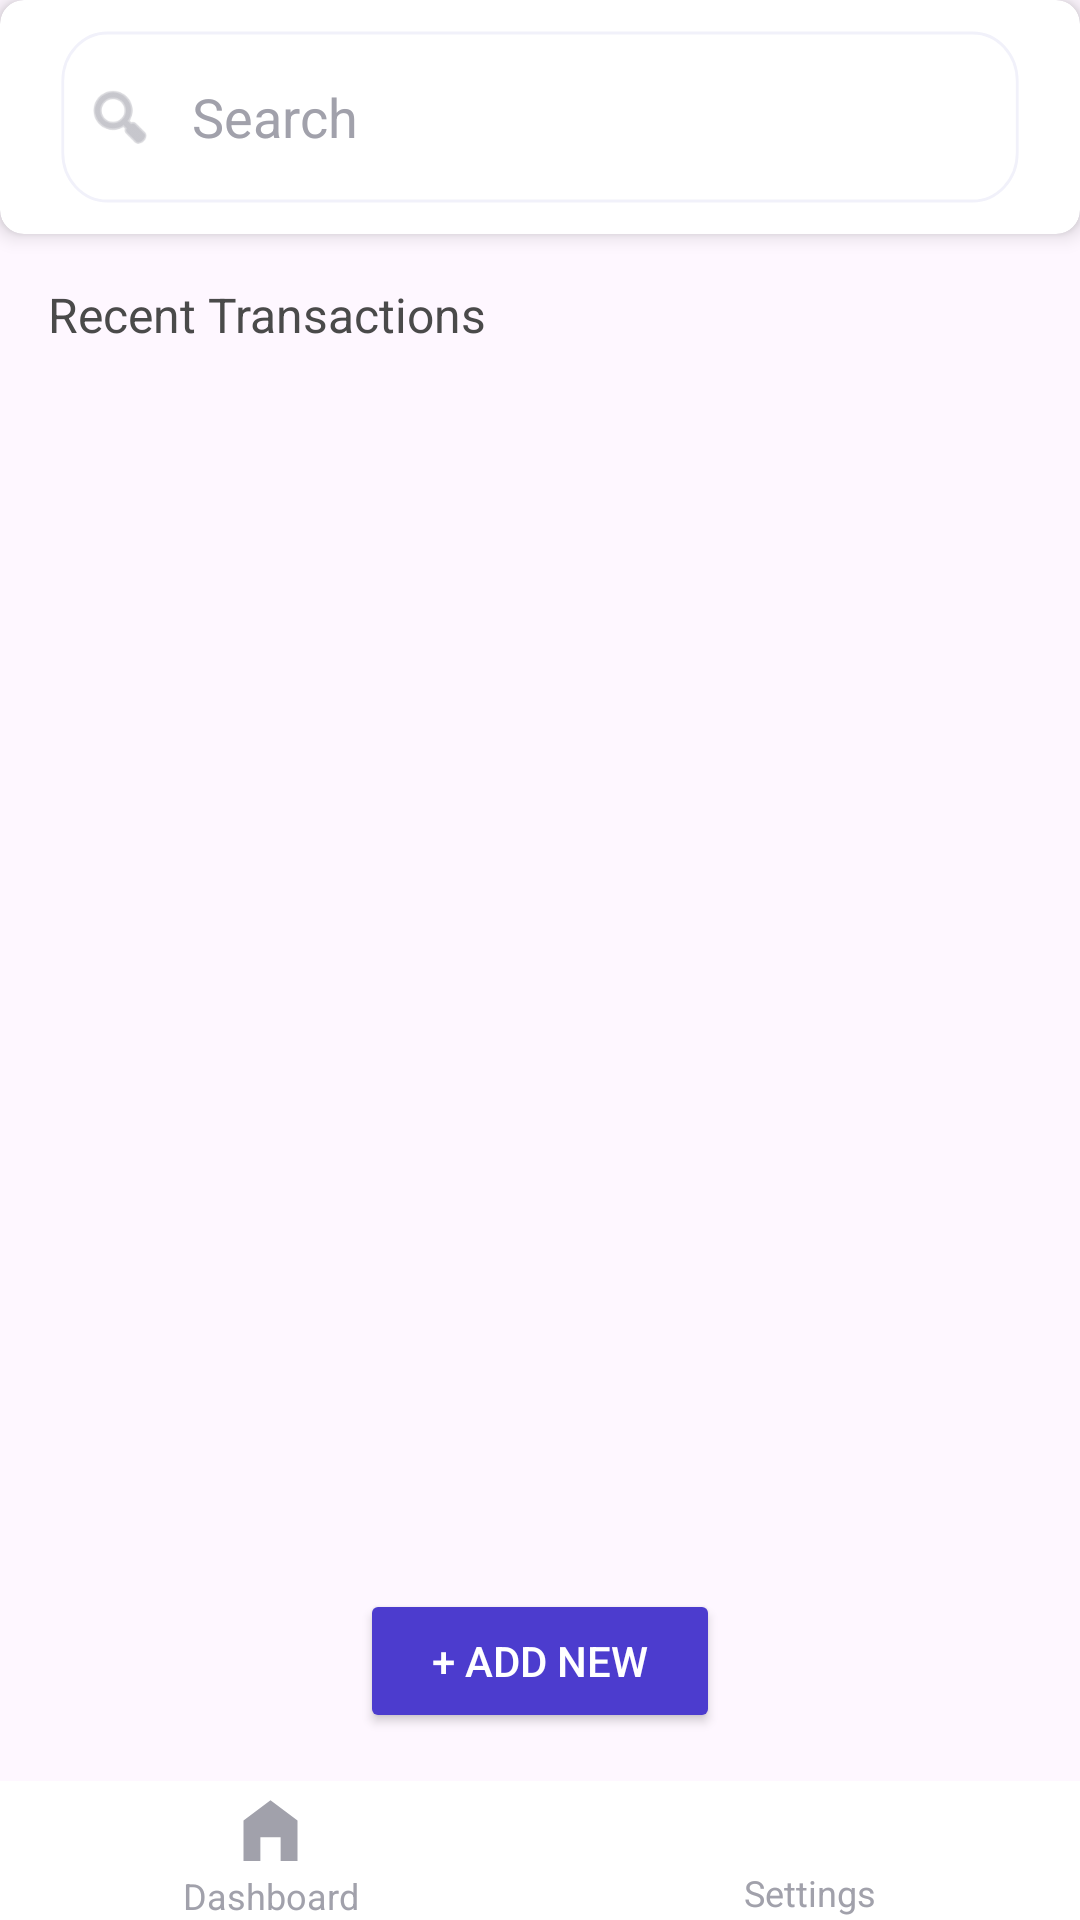

Here is an Android app screen rendered from its layout file. Give the layout XML and the strings, colors and styles it references.
<!-- AndroidManifest.xml: application theme Theme.Expescape -->
<!-- res/layout/fragment_dashboard.xml -->
<?xml version="1.0" encoding="utf-8"?>
<androidx.constraintlayout.widget.ConstraintLayout xmlns:android="http://schemas.android.com/apk/res/android"
    xmlns:app="http://schemas.android.com/apk/res-auto"
    xmlns:tools="http://schemas.android.com/tools"
    android:layout_width="match_parent"
    android:layout_height="match_parent">

    <androidx.cardview.widget.CardView
        android:id="@+id/cardviewSearch"
        android:layout_width="match_parent"
        android:layout_height="wrap_content"
        android:background="@color/colorBackground"
        app:cardCornerRadius="8dp"
        app:cardElevation="4dp"
        app:layout_constraintEnd_toEndOf="parent"
        app:layout_constraintStart_toStartOf="parent"
        app:layout_constraintTop_toTopOf="parent">

        <LinearLayout
            android:layout_width="match_parent"
            android:layout_height="wrap_content"
            android:layout_marginLeft="20dp"
            android:layout_marginTop="10dp"
            android:layout_marginRight="20dp"
            android:layout_marginBottom="10dp"
            android:background="@drawable/rectangular_fields"
            android:gravity="center_vertical"
            android:orientation="horizontal"
            android:padding="8dp">

            <ImageView
                android:layout_width="24dp"
                android:layout_height="24dp"
                android:layout_marginEnd="8dp"
                android:src="@android:drawable/ic_menu_search"
                android:tint="@color/colorControlNormal" />

            <EditText
                android:id="@+id/search_field"
                android:layout_width="0dp"
                android:layout_height="wrap_content"
                android:layout_weight="1"
                android:background="@android:color/transparent"
                android:hint="Search"
                android:imeOptions="actionSearch"
                android:inputType="text"
                android:padding="4dp"
                android:textColor="@color/design_default_color_on_secondary"
                android:textColorHint="@color/colorControlNormal" />

        </LinearLayout>
    </androidx.cardview.widget.CardView>


    <FrameLayout
        android:layout_width="0dp"
        android:layout_height="0dp"
        app:layout_constraintBottom_toTopOf="@+id/bottom_navigation_main"
        app:layout_constraintEnd_toEndOf="parent"
        app:layout_constraintStart_toStartOf="parent"
        app:layout_constraintTop_toBottomOf="@+id/cardviewSearch">

        <LinearLayout
            android:layout_width="match_parent"
            android:layout_height="match_parent"
            android:orientation="vertical">

            <TextView
                android:layout_width="wrap_content"
                android:layout_height="wrap_content"
                android:text="Recent Transactions"
                android:textSize="16sp"
                android:textColor="#4A4A4A"
                android:layout_marginStart="16dp"
                android:layout_marginTop="16dp"
                android:layout_marginBottom="8dp"/>

            <androidx.recyclerview.widget.RecyclerView
                android:id="@+id/transactionsRecyclerView"
                android:layout_width="match_parent"
                android:layout_height="0dp"
                android:layout_weight="1"
                android:clipToPadding="false"
                android:paddingBottom="80dp" />

        </LinearLayout>

        <Button
            android:id="@+id/btnAddNew"
            android:layout_width="wrap_content"
            android:layout_height="wrap_content"
            android:layout_gravity="bottom|center"
            android:layout_marginBottom="16dp"
            android:backgroundTint="@color/colorPrimary"
            android:paddingStart="24dp"
            android:paddingTop="12dp"
            android:paddingEnd="24dp"
            android:paddingBottom="12dp"
            android:text="+ Add New"
            android:textColor="@android:color/white" />

    </FrameLayout>

    <include
        android:id="@+id/bottom_navigation_main"
        layout="@layout/bottomnavigationmain"
        android:layout_width="0dp"
        android:layout_height="wrap_content"
        app:layout_constraintBottom_toBottomOf="parent"
        app:layout_constraintEnd_toEndOf="parent"
        app:layout_constraintStart_toStartOf="parent" />
</androidx.constraintlayout.widget.ConstraintLayout>
<!-- res/layout/bottomnavigationmain.xml (included above) -->
<?xml version="1.0" encoding="utf-8"?>
<LinearLayout xmlns:android="http://schemas.android.com/apk/res/android"
    xmlns:app="http://schemas.android.com/apk/res-auto"
    android:layout_width="match_parent"
    android:layout_height="56dp"
    android:background="@color/colorBackground"
    android:orientation="horizontal">

    <LinearLayout
        android:id="@+id/dashboardLayout"
        android:layout_width="0dp"
        android:layout_height="match_parent"
        android:layout_weight="1"
        android:orientation="vertical">

        <ImageView
            android:id="@+id/dashboard"
            android:layout_width="match_parent"
            android:layout_height="30dp"
            android:paddingTop="3dp"
            app:srcCompat="@drawable/home"
            app:tint="@color/colorControlNormal" />

        <TextView
            android:id="@+id/hometext"
            android:layout_width="match_parent"
            android:layout_height="match_parent"
            android:gravity="center"
            android:text="Dashboard"
            android:textColor="@color/colorControlNormal"
            android:textSize="12sp" />
    </LinearLayout>

    <LinearLayout
        android:id="@+id/settingsLayout"
        android:layout_width="0dp"
        android:layout_height="match_parent"
        android:layout_weight="1"
        android:orientation="vertical">

        <ImageView
            android:id="@+id/setting"
            android:layout_width="match_parent"
            android:layout_height="30dp"
            android:paddingTop="3dp"
            app:srcCompat="@drawable/person"
            app:tint="@color/colorControlNormal" />

        <TextView
            android:id="@+id/searchText"
            android:layout_width="match_parent"
            android:layout_height="match_parent"
            android:gravity="center"
            android:includeFontPadding="false"
            android:text="Settings"
            android:textColor="@color/colorControlNormal"
            android:textSize="12sp" />
    </LinearLayout>

</LinearLayout>
<!-- resources referenced by this layout -->
<resources>
  <color name="colorBackground">#FFFFFF</color>
  <color name="colorControlNormal">#A1A1AB</color>
  <color name="colorPrimary">#4C3CCE</color>
  <!-- drawable home (drawable) -->
  <?xml version="1.0" encoding="utf-8"?>
  <vector xmlns:android="http://schemas.android.com/apk/res/android" android:height="24dp" android:tint="#000000" android:viewportHeight="24" android:viewportWidth="24" android:width="24dp">
  
      <path android:fillColor="@android:color/white" android:pathData="M12,3L4,9v12h5v-7h6v7h5V9z"/>
  
  </vector>
  <!-- drawable rectangular_fields (drawable) -->
  <?xml version="1.0" encoding="utf-8"?>
  <vector xmlns:android="http://schemas.android.com/apk/res/android"
      android:width="345dp"
      android:height="58dp"
      android:viewportWidth="345"
      android:viewportHeight="58">
      <path
          android:fillColor="#FFFFFFFF"
          android:pathData="M1 17c0-8.84 7.16-16 16-16h311c8.84 0 16 7.16 16 16v24c0 8.84-7.16 16-16 16h-311c-8.84 0-16-7.16-16-16z"/>
      <path
          android:strokeColor="#FFF1F1FA"
          android:strokeWidth="1"
          android:pathData="M1 17c0-8.84 7.16-16 16-16h311c8.84 0 16 7.16 16 16v24c0 8.84-7.16 16-16 16h-311c-8.84 0-16-7.16-16-16z"/>
  </vector>
  <style name="Theme.Expescape" parent="Base.Theme.Expescape" />
  <style name="Base.Theme.Expescape" parent="Theme.Material3.DayNight.NoActionBar">
          
          
      </style>
</resources>
